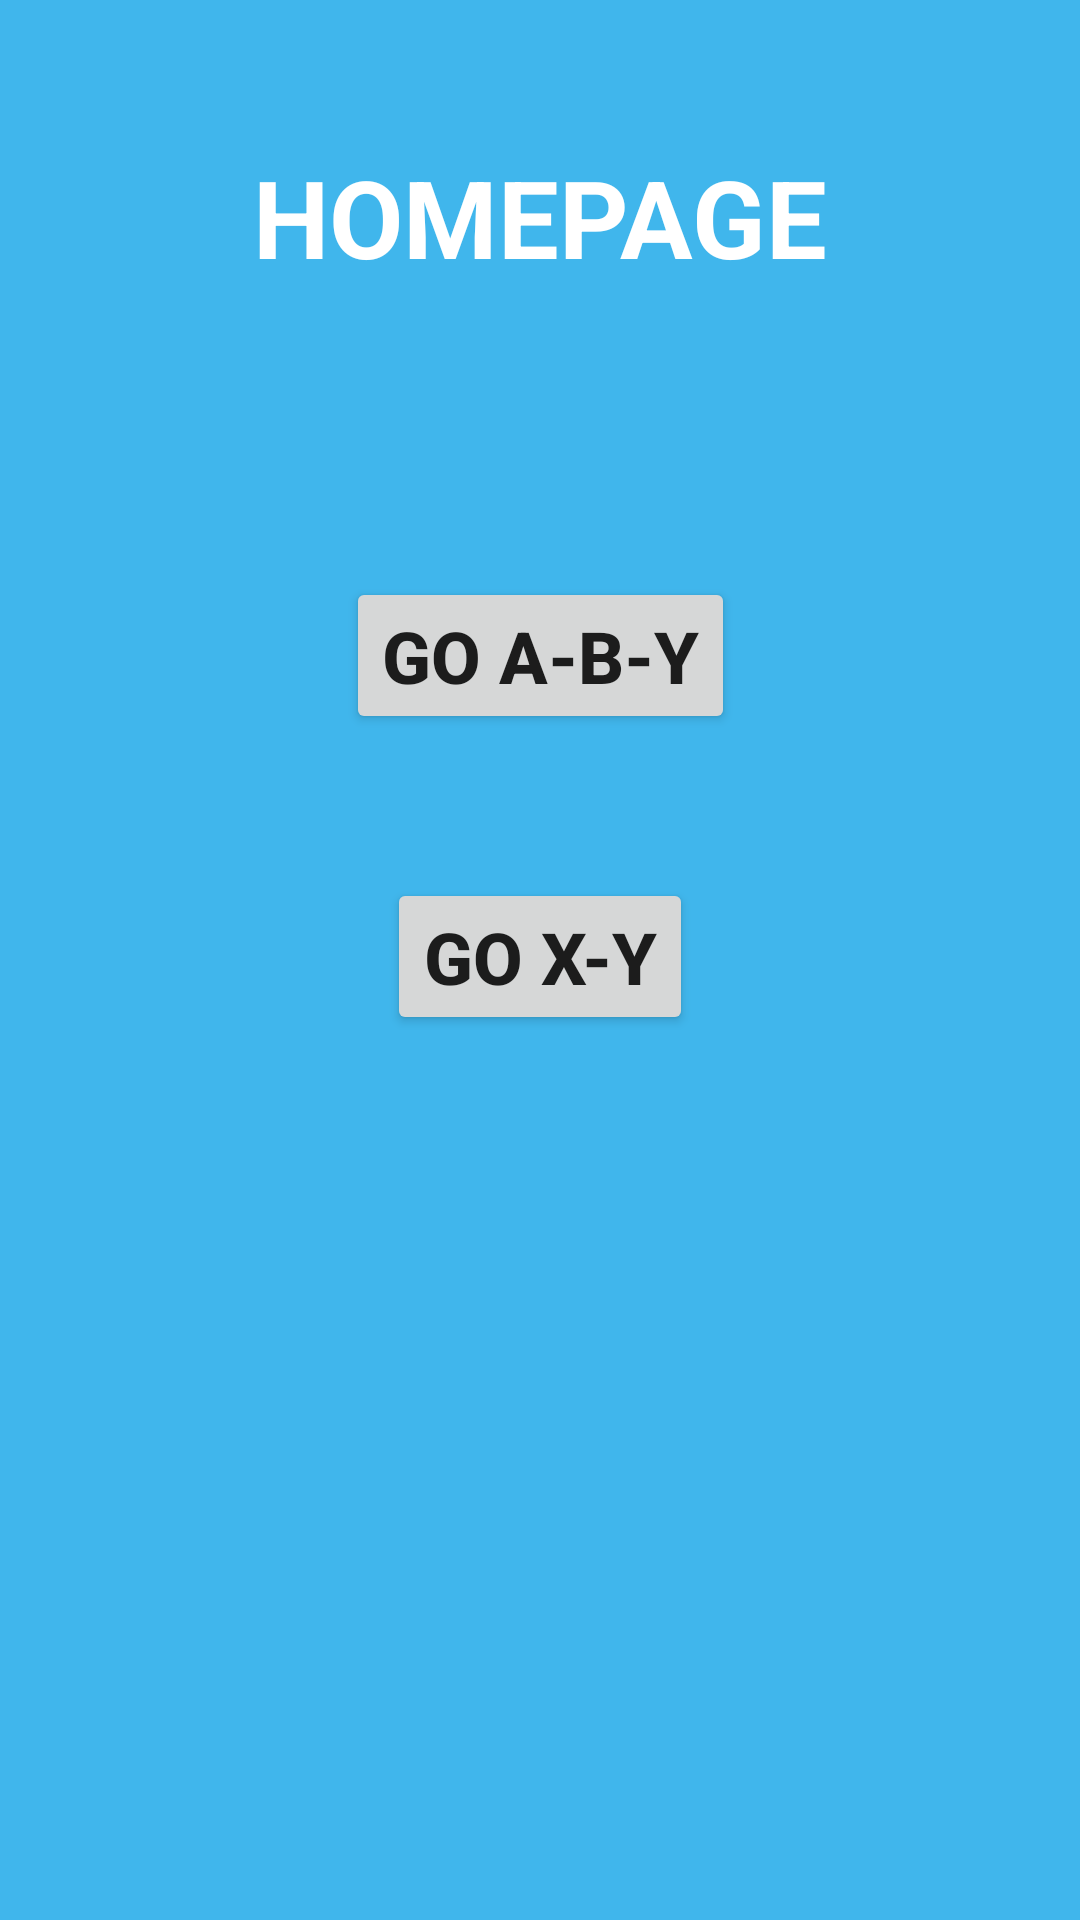

The Android layout XML behind this screen, and the referenced resources:
<!-- AndroidManifest.xml: application theme Theme.NavigationComponentHomework -->
<!-- res/layout/fragment_home.xml -->
<?xml version="1.0" encoding="utf-8"?>
<androidx.constraintlayout.widget.ConstraintLayout xmlns:android="http://schemas.android.com/apk/res/android"
    xmlns:app="http://schemas.android.com/apk/res-auto"
    xmlns:tools="http://schemas.android.com/tools"
    android:layout_width="match_parent"
    android:layout_height="match_parent"
    android:background="@color/blue"
    tools:context=".HomeFragment">

    <TextView
        android:id="@+id/textViewHome"
        android:layout_width="wrap_content"
        android:layout_height="wrap_content"
        android:layout_marginTop="48dp"
        android:text="@string/homepage"
        android:textColor="@color/white"
        android:textSize="36sp"
        android:textStyle="bold"
        app:layout_constraintEnd_toEndOf="parent"
        app:layout_constraintHorizontal_bias="0.5"
        app:layout_constraintStart_toStartOf="parent"
        app:layout_constraintTop_toTopOf="parent" />

    <Button
        android:id="@+id/buttonGoABY"
        android:layout_width="wrap_content"
        android:layout_height="wrap_content"
        android:layout_marginTop="96dp"
        android:text="@string/go_a_b_y"
        android:textSize="24sp"
        android:textStyle="bold"
        app:layout_constraintEnd_toEndOf="parent"
        app:layout_constraintHorizontal_bias="0.5"
        app:layout_constraintStart_toStartOf="parent"
        app:layout_constraintTop_toBottomOf="@+id/textViewHome" />

    <Button
        android:id="@+id/buttonGoXY"
        android:layout_width="wrap_content"
        android:layout_height="wrap_content"
        android:layout_marginTop="48dp"
        android:text="@string/go_x_y"
        android:textSize="24sp"
        android:textStyle="bold"
        app:layout_constraintEnd_toEndOf="parent"
        app:layout_constraintHorizontal_bias="0.5"
        app:layout_constraintStart_toStartOf="parent"
        app:layout_constraintTop_toBottomOf="@+id/buttonGoABY" />

</androidx.constraintlayout.widget.ConstraintLayout>
<!-- resources referenced by this layout -->
<resources>
  <color name="blue">#40B6EC</color>
  <color name="white">#FFFFFFFF</color>
  <string name="go_a_b_y">GO A-B-Y</string>
  <string name="go_x_y">GO X-Y</string>
  <string name="homepage">HOMEPAGE</string>
  <style name="Theme.NavigationComponentHomework" parent="Theme.MaterialComponents.DayNight.DarkActionBar">
          
          <item name="colorPrimary">@color/purple_500</item>
          <item name="colorPrimaryVariant">@color/purple_700</item>
          <item name="colorOnPrimary">@color/white</item>
          
          <item name="colorSecondary">@color/teal_200</item>
          <item name="colorSecondaryVariant">@color/teal_700</item>
          <item name="colorOnSecondary">@color/black</item>
          
          <item name="android:statusBarColor" tools:targetApi="l">?attr/colorPrimaryVariant</item>
          
      </style>
  <color name="purple_500">#FF6200EE</color>
  <color name="purple_700">#FF3700B3</color>
  <color name="teal_200">#FF03DAC5</color>
  <color name="teal_700">#FF018786</color>
  <color name="black">#FF000000</color>
</resources>
